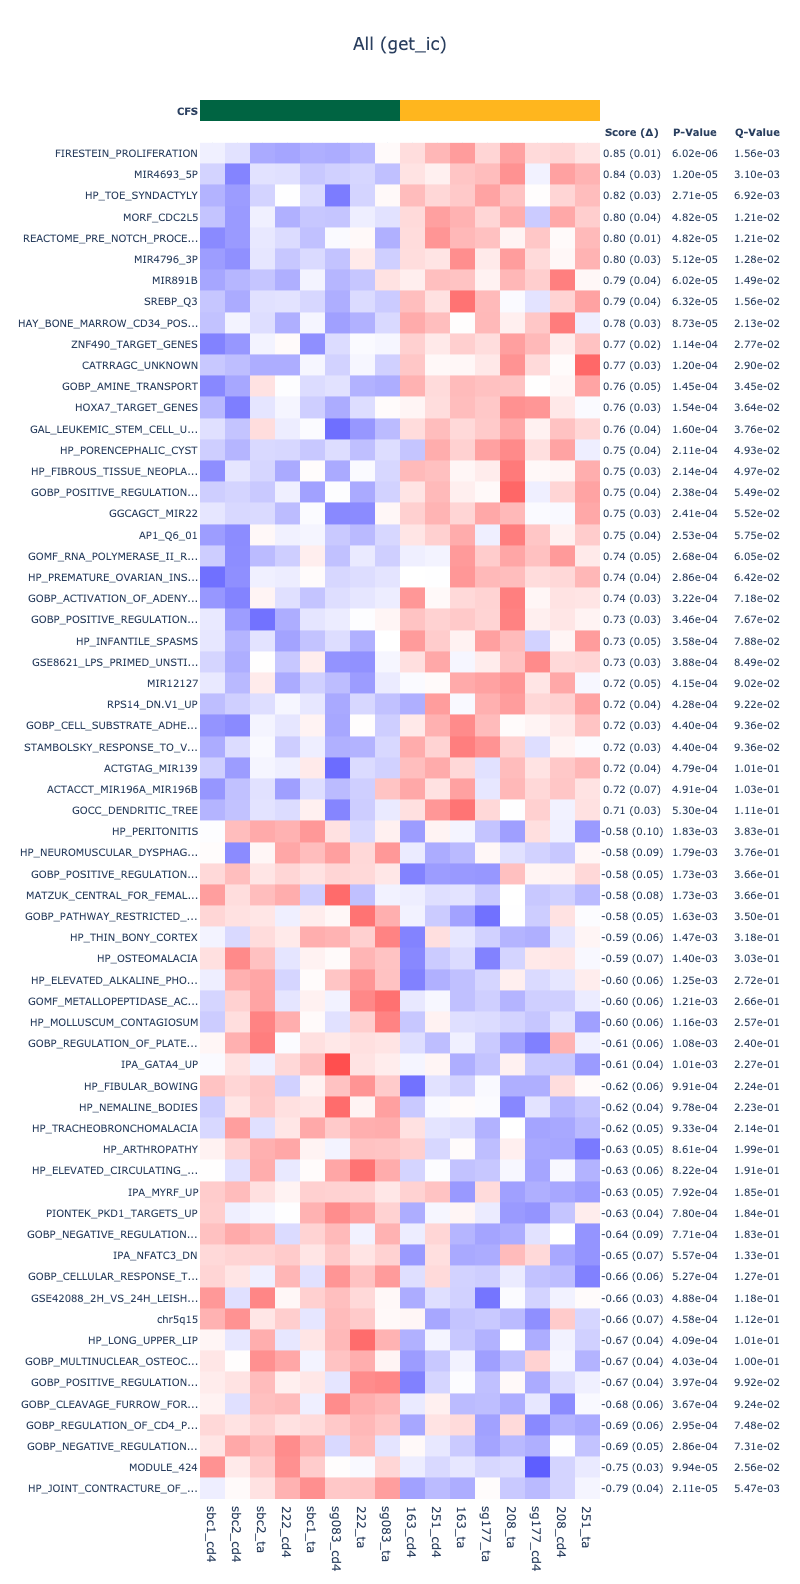

Values plotted in this chart, from the file beside it:
Set	Score	Margin of Error	P-Value	Q-Value
FIRESTEIN_PROLIFERATION	0.8542	0.01497	6.021375884389583e-06	0.001563
MIR4693_5P	0.8388	0.02655	1.2042751768779167e-05	0.003101
HP_TOE_SYNDACTYLY	0.8179	0.02698	2.7096191479753124e-05	0.006923
MORF_CDC2L5	0.7976	0.04459	4.8171007075116667e-05	0.01212
REACTOME_PRE_NOTCH_PROCESSING_IN_GOLGI	0.7972	0.009541	4.8171007075116667e-05	0.01212
MIR4796_3P	0.7962	0.03119	5.1181695017311454e-05	0.01278
MIR891B	0.7888	0.04095	6.021375884389583e-05	0.01493
SREBP_Q3	0.7873	0.03834	6.322444678609062e-05	0.01556
HAY_BONE_MARROW_CD34_POS_PRE_PC	0.778	0.03072	8.730995032364896e-05	0.02132
ZNF490_TARGET_GENES	0.7696	0.01977	0.0001144	0.02774
CATRRAGC_UNKNOWN	0.7688	0.03021	0.0001204	0.02899
GOBP_AMINE_TRANSPORT	0.7637	0.04807	0.0001445	0.03453
HOXA7_TARGET_GENES	0.7624	0.03195	0.0001535	0.03643
GAL_LEUKEMIC_STEM_CELL_UP	0.76	0.03802	0.0001596	0.03759
HP_PORENCEPHALIC_CYST	0.7537	0.03647	0.0002107	0.0493
HP_FIBROUS_TISSUE_NEOPLASM	0.7529	0.02679	0.0002138	0.04965
GOBP_POSITIVE_REGULATION_OF_PROTEIN_EXIT…	0.7488	0.03886	0.0002378	0.05486
GGCAGCT_MIR22	0.7481	0.03225	0.0002409	0.05517
AP1_Q6_01	0.7459	0.03556	0.0002529	0.05753
GOMF_RNA_POLYMERASE_II_REPRESSING_TRANSC…	0.7439	0.04973	0.000268	0.06054
HP_PREMATURE_OVARIAN_INSUFFICIENCY	0.7424	0.03596	0.000286	0.06419
GOBP_ACTIVATION_OF_ADENYLATE_CYCLASE_ACT…	0.7367	0.03373	0.0003221	0.07181
GOBP_POSITIVE_REGULATION_OF_GLIAL_CELL_D…	0.7331	0.03265	0.0003462	0.07667
HP_INFANTILE_SPASMS	0.731	0.05028	0.0003583	0.07881
GSE8621_LPS_PRIMED_UNSTIM_VS_LPS_PRIMED_…	0.7279	0.03401	0.0003884	0.08487
MIR12127	0.7241	0.05123	0.0004155	0.0902
RPS14_DN.V1_UP	0.7234	0.0399	0.0004275	0.09221
GOBP_CELL_SUBSTRATE_ADHESION	0.7228	0.02643	0.0004396	0.09359
STAMBOLSKY_RESPONSE_TO_VITAMIN_D3_DN	0.7226	0.03293	0.0004396	0.09359
ACTGTAG_MIR139	0.7191	0.03683	0.0004787	0.1013
ACTACCT_MIR196A_MIR196B	0.7173	0.07298	0.0004907	0.1032
GOCC_DENDRITIC_TREE	0.7141	0.03449	0.0005299	0.1107
ACCAAAG_MIR9	0.7122	0.0501	0.00056	0.1163
FUNG_IL2_SIGNALING_1	0.7113	0.06028	0.0005781	0.1193
MIR485_3P	0.711	0.03923	0.0005841	0.1198
MIR539_3P	0.7105	0.03554	0.0005901	0.1202
HP_COGNITIVE_IMPAIRMENT	0.71	0.06543	0.0005991	0.1205
GSE1460_INTRATHYMIC_T_PROGENITOR_VS_NAIV…	0.7094	0.0484	0.0006021	0.1205
GOBP_NEGATIVE_REGULATION_OF_COLLATERAL_S…	0.7094	0.04908	0.0006021	0.1205
HP_TOXEMIA_OF_PREGNANCY	0.7089	0.03657	0.0006082	0.121
chr22q12	0.7074	0.07336	0.0006232	0.1224
CAGTCAC_MIR134	0.7068	0.06901	0.0006262	0.1224
HP_DYSURIA	0.7066	0.06624	0.0006262	0.1224
GSE40184_HEALTHY_VS_HCV_INFECTED_DONOR_P…	0.7054	0.03434	0.0006443	0.1251
GSE557_CIITA_KO_VS_I_AB_KO_DC_UP	0.7043	0.04159	0.0006714	0.1291
HP_NEOPLASM_OF_THE_LARYNX	0.7035	0.06212	0.0006774	0.1291
REACTOME_TRANSCRIPTION_OF_E2F_TARGETS_UN…	0.7034	0.06412	0.0006774	0.1291
chr3p25	0.7029	0.06906	0.0006804	0.1291
GOBP_CORONARY_VASCULATURE_MORPHOGENESIS	0.7015	0.05929	0.0007045	0.133
HP_ABNORMALITY_OF_THE_BREAST	0.7006	0.05577	0.0007226	0.1356
WP_SYNAPTIC_SIGNALING_PATHWAYS_ASSOCIATE…	0.7	0.04008	0.0007346	0.1371
REACTOME_REGULATION_OF_INNATE_IMMUNE_RES…	0.695	0.03911	0.0008008	0.1483
GSE29164_UNTREATED_VS_CD8_TCELL_AND_IL12…	0.6949	0.04601	0.0008039	0.1483
HE_PTEN_TARGETS_UP	0.6942	0.04822	0.0008249	0.1514
HP_ABNORMAL_NIPPLE_MORPHOLOGY	0.6937	0.0644	0.0008309	0.1516
AACTTT_UNKNOWN	0.6929	0.06422	0.000837	0.1519
MIR6845_5P	0.6918	0.04384	0.000855	0.1543
ZHOU_INFLAMMATORY_RESPONSE_FIMA_DN	0.6858	0.07642	0.0009484	0.1703
GOCC_RIBOSE_PHOSPHATE_DIPHOSPHOKINASE_CO…	0.6849	0.05262	0.0009785	0.1738
GOMF_RIBOSE_PHOSPHATE_DIPHOSPHOKINASE_AC…	0.6849	0.05262	0.0009785	0.1738
... 33,155 more rows
